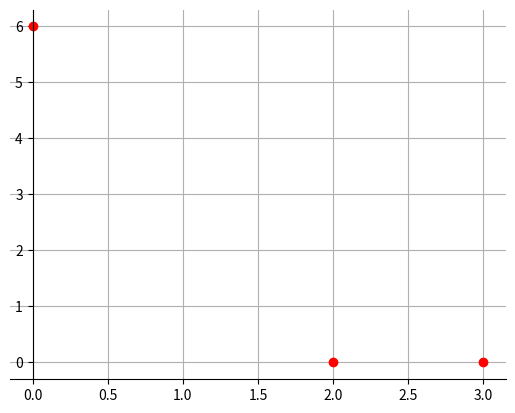

This chart was generated by the following Python code: (Note: this script raises an exception after producing the figure.)
import matplotlib.pyplot as plt
import math
import numpy as np

def quadratic (a,b,c):
    x = np.linspace(-10,10,1000)
    y = a*x**2 + b*x + c
    d = b**2 - 4 * a * c

    fig, ax = plt.subplots()
    ax.grid(True, which="both")
    ax.spines["left"].set_position("zero")
    ax.spines["right"].set_color("none")
    ax.yaxis.tick_left()

    ax.spines["top"].set_color("none")
    ax.xaxis.tick_bottom()
    ax.plot(0,c,"ro")

    if(d == 0):
        convex_point = -b/(2*a)
        ax.plot(convex_point,0,"ro")
        print("The convex point is at", convex_point, "on the axis | the parabola intersect the y-axis")
    elif(d < 0):
        print("Determinant is", d, "and if determinant is smaller than zero, there is no real solution")
    else:
        x_positive = (-b + math.sqrt(d))/(2*a);
        x_negative = (-b - math.sqrt(d))/(2*a);
        ax.plot(x_positive,0,"ro")
        ax.plot(x_negative,0,"ro")
        print("the convex points is at", convex_point, "on the x-axis | x_positive", x_positive, "|x_negative")
    ax.plot()
    plt.show()

quadratic(1, -5, 6)
